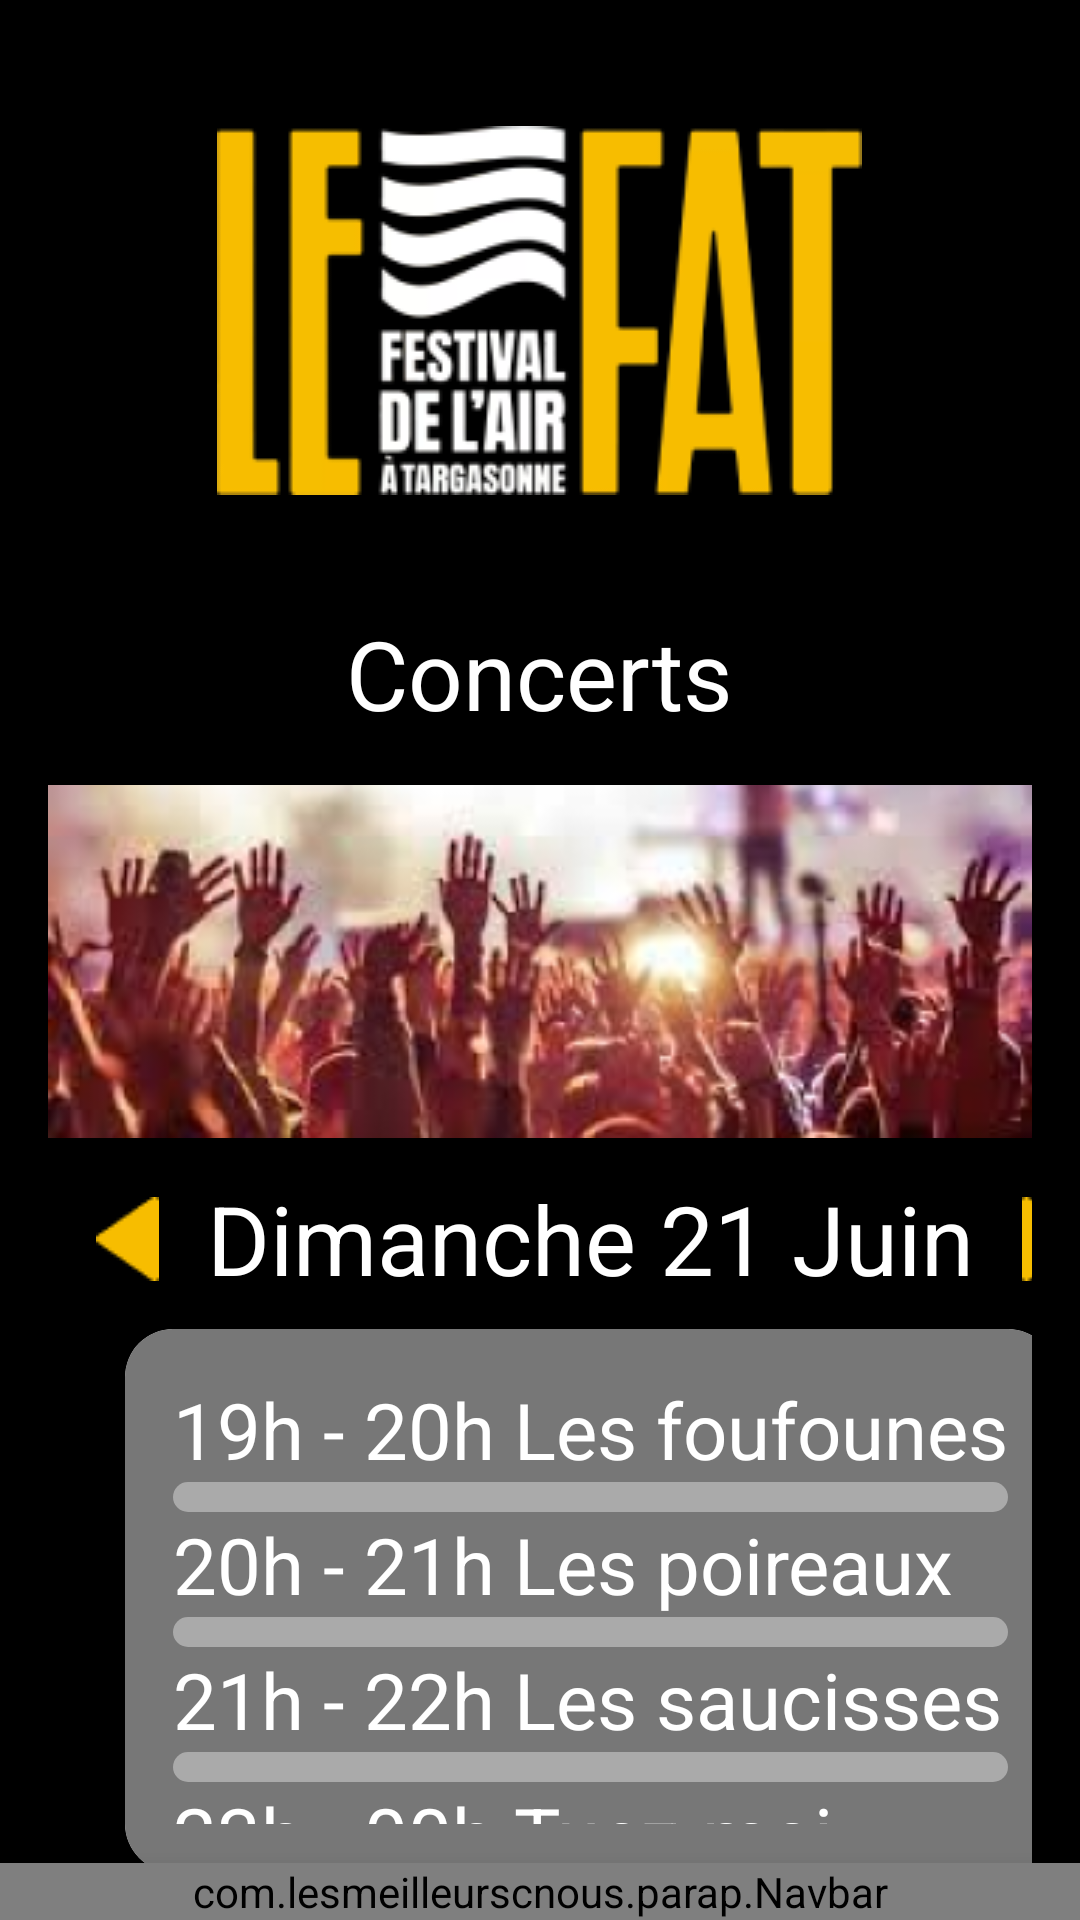

Android layout source for this screen:
<!-- AndroidManifest.xml: application theme Theme.Parapet -->
<!-- res/layout/activity_concert.xml -->
<?xml version="1.0" encoding="utf-8"?>
<androidx.constraintlayout.widget.ConstraintLayout
    xmlns:android="http://schemas.android.com/apk/res/android"
    xmlns:app="http://schemas.android.com/apk/res-auto"
    xmlns:tools="http://schemas.android.com/tools"
    android:layout_width="match_parent"
    android:layout_height="match_parent"
    tools:context=".ConcertActivity">

    <LinearLayout
        android:id="@+id/full_page_map"
        android:layout_width="0dp"
        android:layout_height="0dp"
        android:orientation="vertical"
        android:padding="16dp"
        android:background="#000000"
        app:layout_constraintTop_toTopOf="parent"
        app:layout_constraintBottom_toBottomOf="parent"
        app:layout_constraintStart_toStartOf="parent"
        app:layout_constraintEnd_toEndOf="parent">

        <ImageView
            android:id="@+id/imageLeFlat"
            android:layout_width="wrap_content"
            android:layout_height="wrap_content"
            android:layout_gravity="center"
            android:padding="26dp"
            android:src="@drawable/leflat"
            app:layout_constraintTop_toTopOf="parent" />

    <TextView
        android:id="@+id/concertView"
        android:layout_width="wrap_content"
        android:layout_height="wrap_content"
        android:text="@string/concerts"
        android:padding="12dp"
        android:layout_gravity="center"
        android:textColor="#ffffff"
        android:textSize="32sp" />

        <ImageView
            android:id="@+id/imageConcerts"
            android:layout_width="match_parent"
            android:layout_height="wrap_content"
            android:layout_gravity="center"
            android:src="@drawable/concert_image"
            app:layout_constraintTop_toTopOf="parent" />

        <HorizontalScrollView
            android:layout_width="match_parent"
            android:layout_height="wrap_content"
            android:layout_gravity="center"
            android:scrollbars="none">

            <LinearLayout
                android:layout_width="wrap_content"
                android:layout_height="wrap_content"
                android:orientation="vertical"
                android:layout_gravity="start">

                <LinearLayout
                    android:layout_width="wrap_content"
                    android:layout_height="wrap_content"
                    android:orientation="horizontal"
                    android:layout_gravity="center"
                    android:gravity="center_vertical">

                    <ImageView
                        android:id="@+id/imageArrowLeft"
                        android:layout_width="wrap_content"
                        android:layout_height="wrap_content"
                        android:layout_gravity="center"
                        android:padding="16dp"
                        android:src="@drawable/arrow"
                        android:rotationY="180"
                        app:layout_constraintTop_toTopOf="parent" />

                    <TextView
                        android:layout_width="wrap_content"
                        android:layout_height="wrap_content"
                        android:text="Dimanche 21 Juin"
                        android:textColor="#ffffff"
                        android:textSize="32sp"
                       />

                    <ImageView
                        android:id="@+id/imageArrowRight"
                        android:layout_width="wrap_content"
                        android:layout_height="wrap_content"
                        android:layout_gravity="center"
                        android:padding="16dp"
                        android:src="@drawable/arrow"
                        app:layout_constraintTop_toTopOf="parent" />

                </LinearLayout>

                <androidx.cardview.widget.CardView
                    android:layout_width="wrap_content"
                    android:layout_height="wrap_content"
                    android:layout_gravity="center"
                    app:cardCornerRadius="16dp">

                <LinearLayout
                    android:layout_width="wrap_content"
                    android:layout_height="wrap_content"
                    android:orientation="vertical"
                    android:layout_gravity="center"
                    android:background="#777777"
                    android:padding="16dp"
                    >

                    <TextView
                        android:layout_width="wrap_content"
                        android:layout_height="wrap_content"
                        android:text="19h - 20h Les foufounes"
                        android:textColor="#ffffff"
                        android:textSize="26sp" />

                    <View
                        android:layout_width="match_parent"
                        android:layout_height="10dp"
                        android:background="@drawable/rounded_gray_line" />

                    <TextView
                        android:layout_width="wrap_content"
                        android:layout_height="wrap_content"
                        android:text="20h - 21h Les poireaux"
                        android:textColor="#ffffff"
                        android:textSize="26sp" />

                    <View
                        android:layout_width="match_parent"
                        android:layout_height="10dp"
                        android:background="@drawable/rounded_gray_line" />

                    <TextView
                        android:layout_width="wrap_content"
                        android:layout_height="wrap_content"
                        android:text="21h - 22h Les saucisses"
                        android:textColor="#ffffff"
                        android:textSize="26sp" />

                    <View
                        android:layout_width="match_parent"
                        android:layout_height="10dp"
                        android:background="@drawable/rounded_gray_line" />

                    <TextView
                        android:layout_width="wrap_content"
                        android:layout_height="wrap_content"
                        android:text="23h - 00h Tuez-moi"
                        android:textColor="#ffffff"
                        android:textSize="26sp" />

                </LinearLayout>

                </androidx.cardview.widget.CardView>

            </LinearLayout>



        </HorizontalScrollView>


    </LinearLayout>

<com.lesmeilleurscnous.parap.Navbar
    android:id="@+id/navigation_bar"
    android:layout_width="match_parent"
    android:layout_height="wrap_content"
    android:elevation="10dp"
    app:layout_constraintBottom_toBottomOf="parent">

    </com.lesmeilleurscnous.parap.Navbar>

    </androidx.constraintlayout.widget.ConstraintLayout>
<!-- resources referenced by this layout -->
<resources>
  <!-- drawable arrow: png bitmap (drawable, 408 bytes) -->
  <!-- drawable concert_image: png bitmap (drawable, 88409 bytes) -->
  <!-- drawable leflat: png bitmap (drawable, 17982 bytes) -->
  <!-- drawable rounded_gray_line (drawable) -->
  <?xml version="1.0" encoding="utf-8"?>
  <shape xmlns:android="http://schemas.android.com/apk/res/android">
      <solid android:color="#AAAAAA" />
      <corners android:radius="8dp" />
  </shape>
  <string name="concerts">Concerts</string>
  <style name="Theme.Parapet" parent="Base.Theme.Parapet" />
  <style name="Base.Theme.Parapet" parent="Theme.Material3.DayNight.NoActionBar">
          
          
      </style>
</resources>
